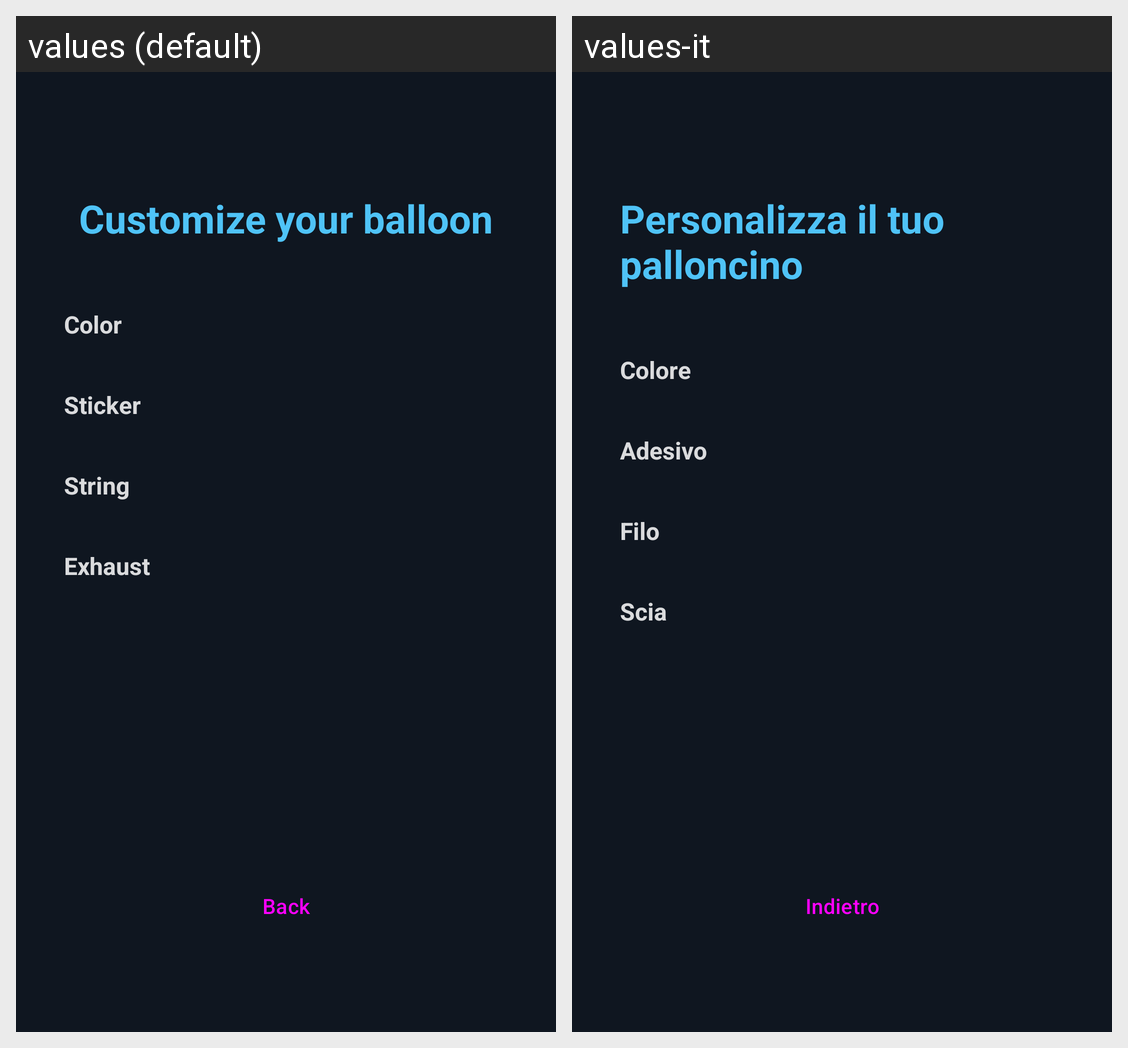

Locale-by-locale string values for the Android screen shown in this grid:
Android screen res/layout/activity_customize.xml rendered under 2 locales, left to right: values (default), values-it. Device: Nexus 5 (rendered at 1080×1920; each locale shown at half size, 540×960, under a caption strip naming it); theme Theme.Balls.
Strings drawn on this screen, with the default value and each locale's value (text and hints the layout hard-codes, and strings that could not be matched under every locale, appear in the picture but are not listed):

customize_title
  values: Customize your balloon
  values-it: Personalizza il tuo palloncino

customize_color_section
  values: Color
  values-it: Colore

customize_sticker_section
  values: Sticker
  values-it: Adesivo

customize_cord_section
  values: String
  values-it: Filo

customize_exhaust_section
  values: Exhaust
  values-it: Scia

customize_back
  values: Back
  values-it: Indietro
